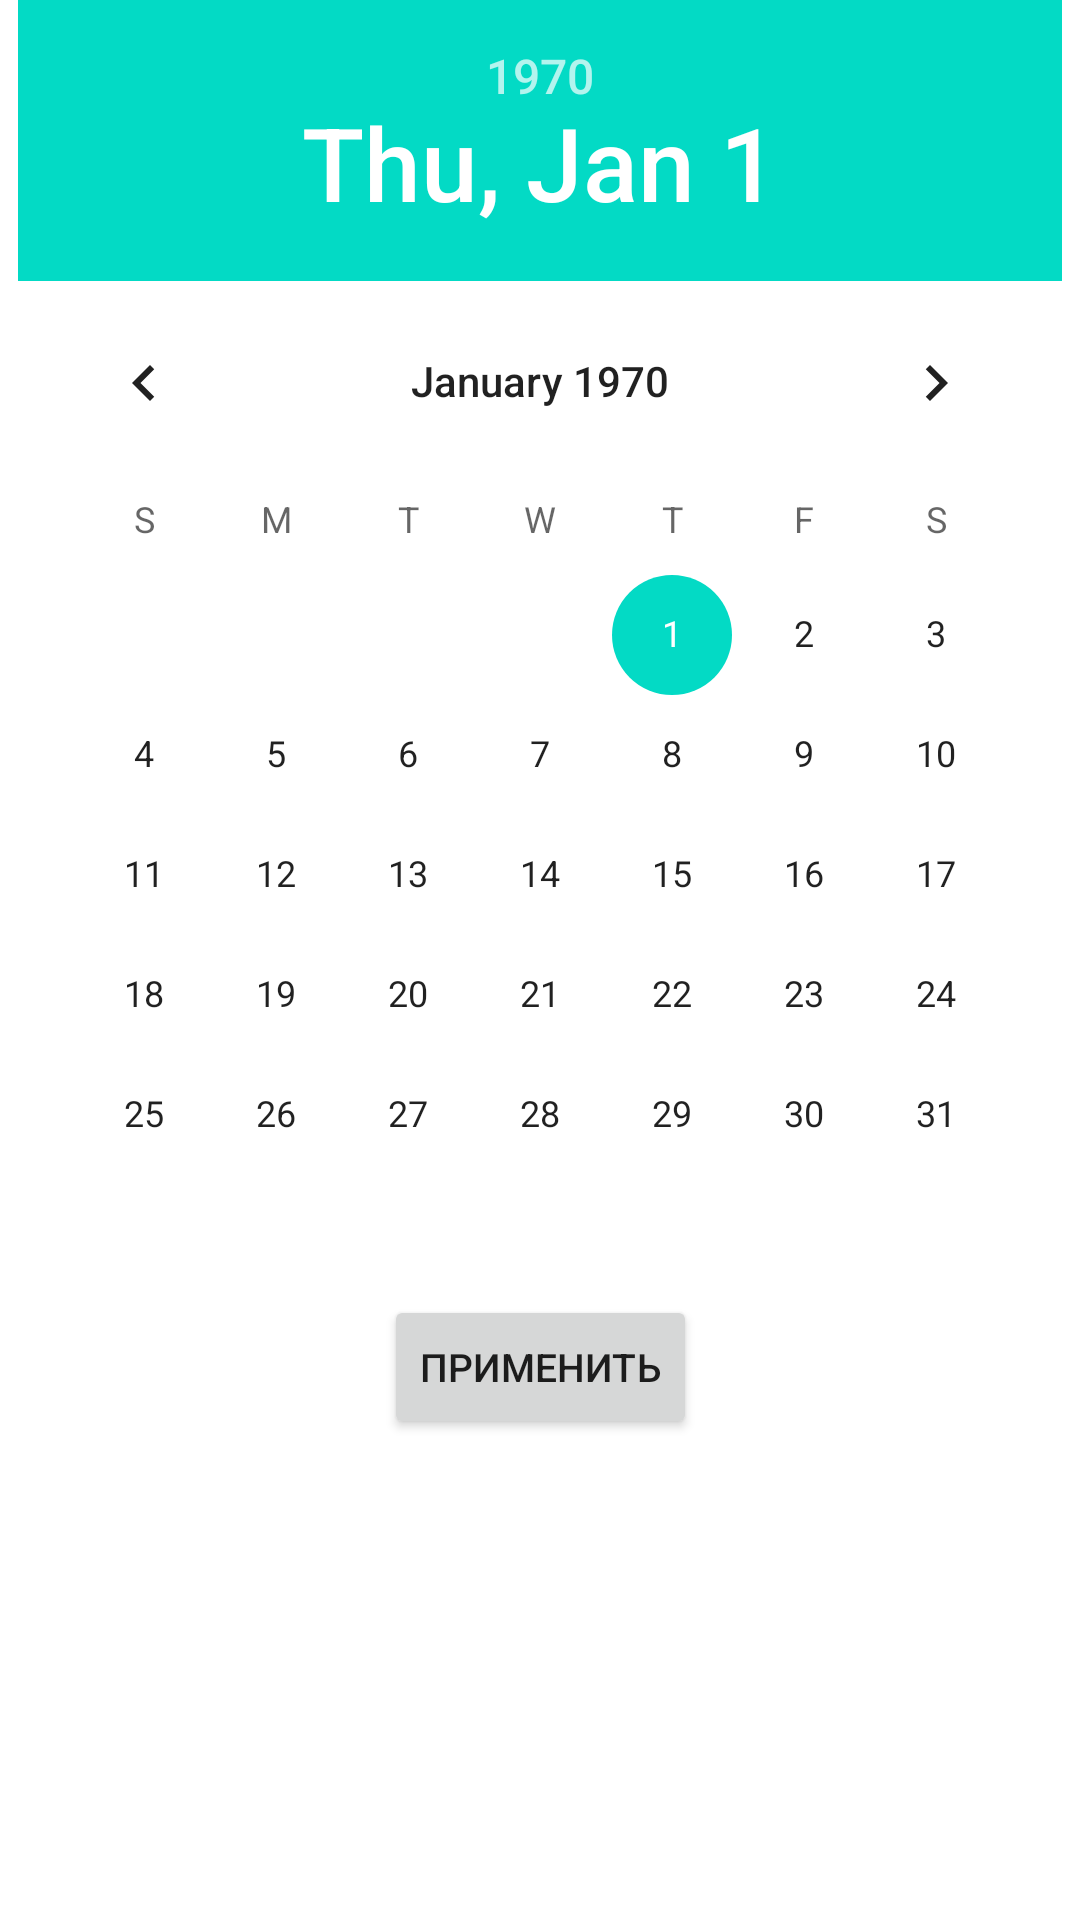

Write the Android layout XML for this screen, with the resource values it uses.
<!-- AndroidManifest.xml: application theme Theme.Rosles -->
<!-- res/layout/dialog_datepicker.xml -->
<?xml version="1.0" encoding="utf-8"?>
<androidx.constraintlayout.widget.ConstraintLayout xmlns:android="http://schemas.android.com/apk/res/android"
    xmlns:app="http://schemas.android.com/apk/res-auto"
    xmlns:tools="http://schemas.android.com/tools"
    android:layout_width="match_parent"
    android:layout_height="match_parent">

    <TextView
        android:id="@+id/textView"
        android:layout_width="wrap_content"
        android:layout_height="wrap_content"
        android:layout_alignParentTop="true"
        android:layout_centerHorizontal="true"
        android:text="Large Text"
        android:visibility="gone"
        android:textAppearance="?android:attr/textAppearanceLarge"
        app:layout_constraintEnd_toEndOf="parent"
        app:layout_constraintTop_toTopOf="parent" />

    <DatePicker
        android:id="@+id/datePicker"
        android:layout_width="wrap_content"
        android:layout_height="wrap_content"
        android:layout_below="@+id/button"
        android:layout_centerHorizontal="true"
        app:layout_constraintEnd_toEndOf="parent"
        app:layout_constraintStart_toStartOf="parent"
        app:layout_constraintTop_toBottomOf="@+id/textView" />

    <Button
        android:id="@+id/button"
        android:layout_width="wrap_content"
        android:layout_height="wrap_content"
        android:layout_below="@+id/textView"
        android:layout_centerHorizontal="true"
        android:text="Применить"
        android:textSize="@dimen/custom_size_table"
        app:layout_constraintEnd_toEndOf="parent"
        app:layout_constraintStart_toStartOf="parent"
        app:layout_constraintTop_toBottomOf="@+id/datePicker" />


</androidx.constraintlayout.widget.ConstraintLayout>
<!-- resources referenced by this layout -->
<resources>
  <dimen name="custom_size_table">13sp</dimen>
  <style name="Theme.Rosles" parent="Theme.MaterialComponents.Light">
          
          <item name="colorPrimary">#177164</item>
          <item name="colorPrimaryVariant">#177164</item>
          <item name="colorOnPrimary">@color/white</item>
          
          <item name="colorSecondary">@color/teal_200</item>
          <item name="colorSecondaryVariant">@color/teal_700</item>
          <item name="colorOnSecondary">#177164</item>
          <item name="android:layout_gravity">center_horizontal</item>
  
  
          
          <item name="android:statusBarColor">?attr/colorPrimaryVariant</item>
          
      </style>
  <color name="white">#FFFFFFFF</color>
  <color name="teal_200">#FF03DAC5</color>
  <color name="teal_700">#FF018786</color>
</resources>
